Labelled photos from "Fine-grained-weed-recognition", an image-classification folder in IPCLab-NEAU/Fine-grained-weed-recognition. The possible labels are: abutilon, amaranthus, chenopodium, cirsium, cyperus, descurainia, maize, portulaca.

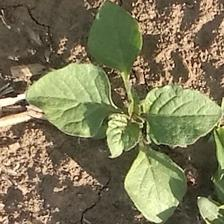
Label: amaranthus

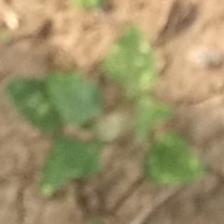
Label: chenopodium

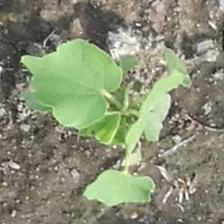
Label: abutilon

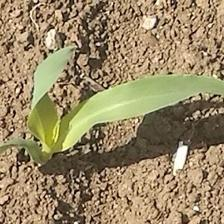
Label: maize

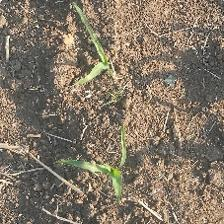
Label: maize

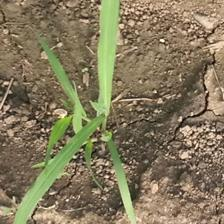
Label: cyperus
